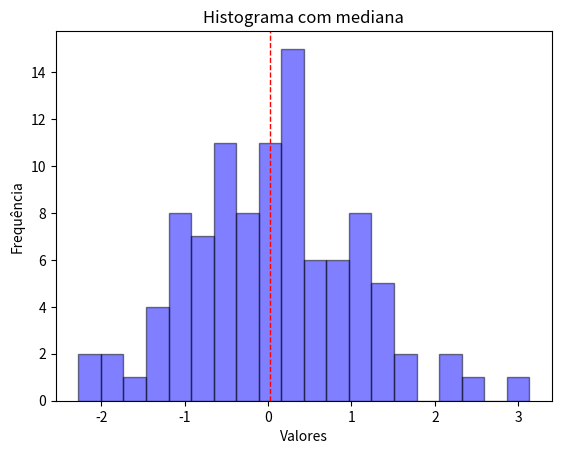

Here is the Python script that generated this plot:
import matplotlib.pyplot as plt
import numpy as np;

dados = np.random.normal(loc=0,scale=1,size=100);
mediana = np.median(dados);

plt.hist(dados, bins=20, alpha=0.5, color='blue', edgecolor='black');
plt.axvline(mediana, color='red', linestyle='dashed', linewidth=1);

plt.xlabel('Valores');
plt.ylabel('Frequência');
plt.title('Histograma com mediana');

plt.show();